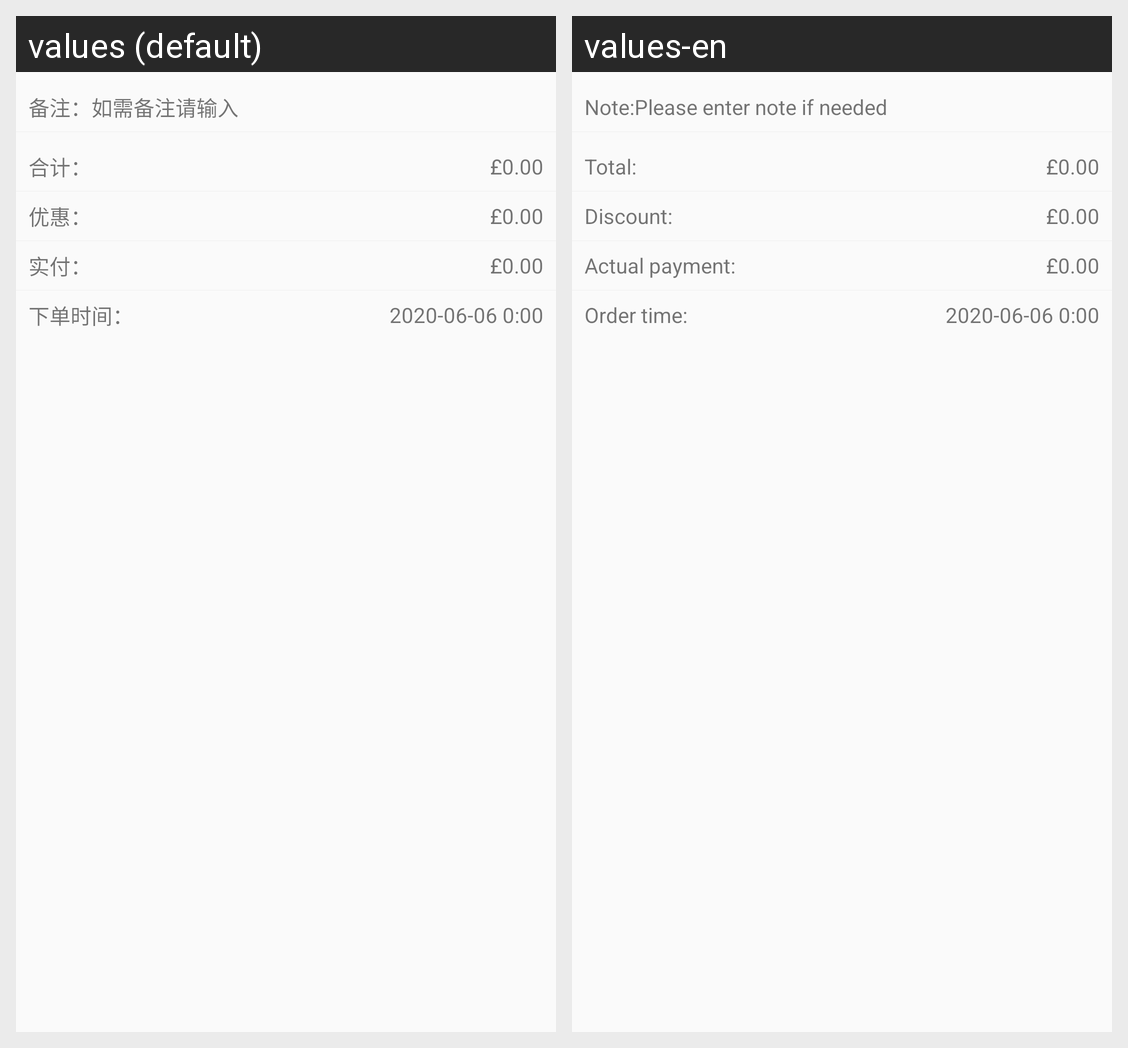

Locale-by-locale string values for the Android screen shown in this grid:
Android screen res/layout/activity_store_detail.xml rendered under 2 locales, left to right: values (default), values-en. Device: Nexus 5 (rendered at 1080×1920; each locale shown at half size, 540×960, under a caption strip naming it); theme SwipeThemeT.
Strings drawn on this screen, with the default value and each locale's value (text and hints the layout hard-codes, and strings that could not be matched under every locale, appear in the picture but are not listed):

a_backup_
  values: 备注：
  values-en: Note:

a_need_remark_input
  values: 如需备注请输入
  values-en: Please enter note if needed

a_total_
  values: 合计：
  values-en: Total:

a_discount_
  values: 优惠：
  values-en: Discount:

a_actual_pay_
  values: 实付：
  values-en: Actual payment:

a_create_order_time_
  values: 下单时间：
  values-en: Order time:
